39-way image classification set "Images" from GitHub (ryandieumegarde/PokemonClassifier); label vocabulary: Abra, Arcanine, Articuno, Beedrill, Blastoise, Bulbasaur, Butterfree, Charizard, Charmander, Diglett, Ditto, Dragonite, Eevee, Electabuzz, Electrode, Flareon, Gengar, Geodude, Gyarados, Jolteon, Magmar, Marowak, Mew, Mewtwo, Moltres, Nidoking, Nidoqueen, Oddish, Pikachu, Poliwag, Raichu, Sandshrew, Slowpoke, Squirtle, Staryu, Vaporeon, Venomoth, Venusaur, Zapdos.

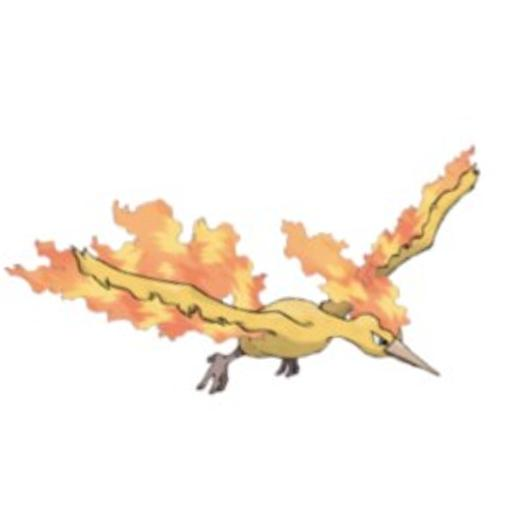
Label: Moltres

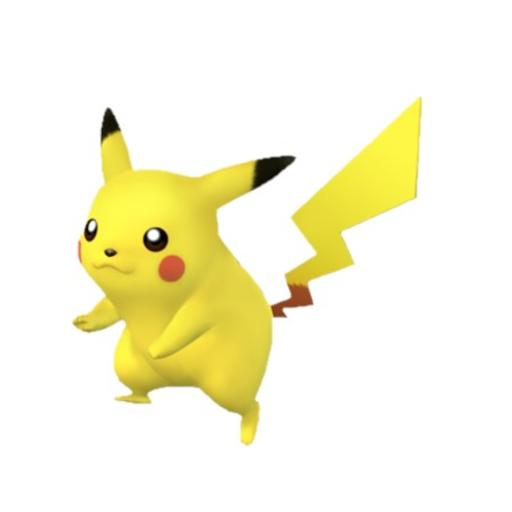
Label: Pikachu

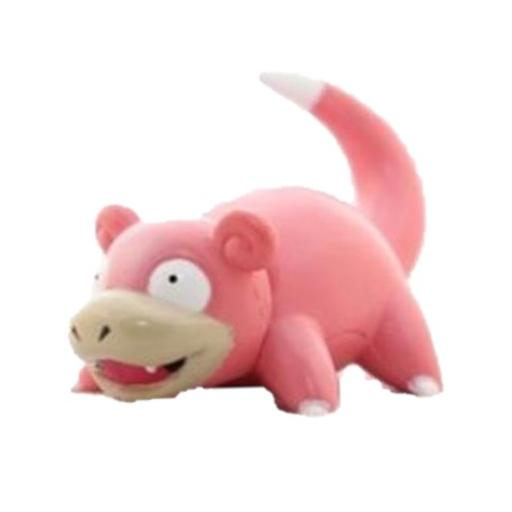
Label: Slowpoke

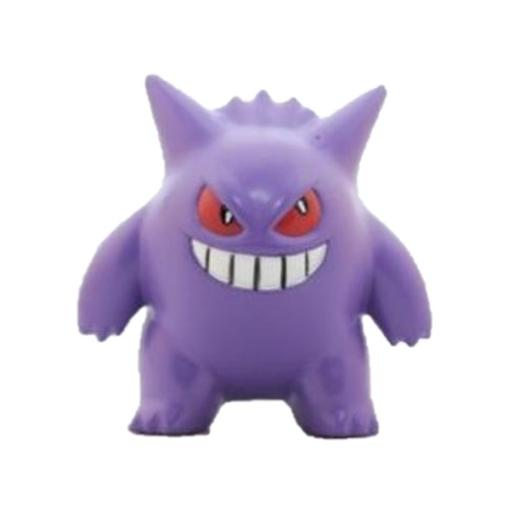
Label: Gengar

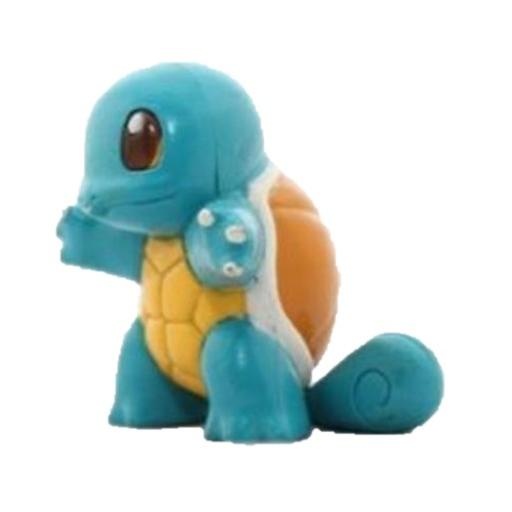
Label: Squirtle

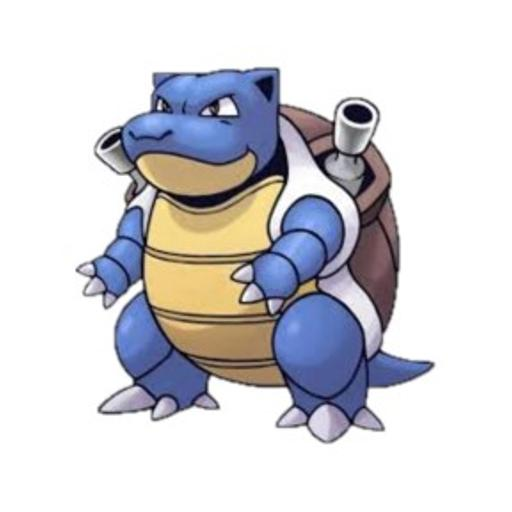
Label: Blastoise
